Run: headless pygame with SDL's dummy video driver; simulated clock (each Clock.tick advances the game by its frame time, no real sleeping); random seed 0; keys injected as events and as key.get_pressed() state; no mouse input.
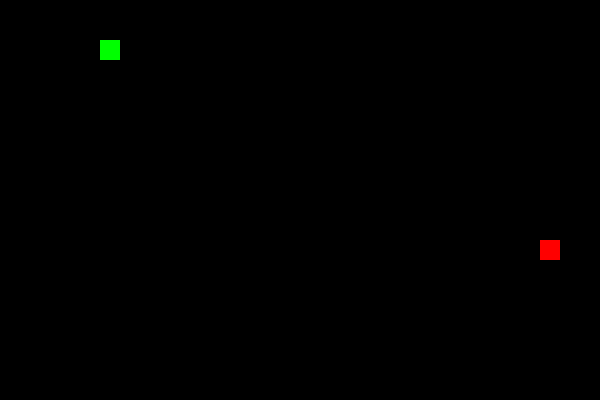
Frame 1 of 2 · flips 1–60 · no input
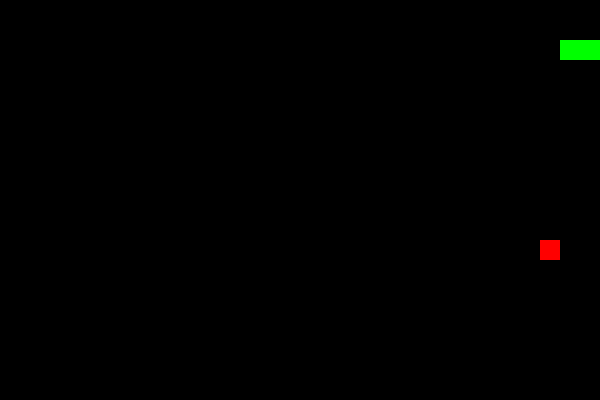
Frame 2 of 2 · flips 61–180 · tapped SPACE, RETURN · held RIGHT (→), D (game ended)

The pygame program that drew these frames:

# Q91: make the snake GROW when it eats.
# Right now every step does append (add a head) + pop (remove the tail), so the length never changes.
# Goal: when it eats, DON'T pop that step. When it doesn't eat, pop like normal.
# Hint: you won't need any new words. Think about moving a line, and maybe an else:
#
# Before running: the snake starts as 3 squares. How long is it after eating 2 foods?
# My prediction:
#
import pygame
import random

#sets clock
pygame.init()
clock = pygame.time.Clock()
screen = pygame.display.set_mode((600, 400))

#variables
x = 100
y = 40
dx = 0
dy = 0
food_x = 20 * random.randint(0, 29)
food_y = 20 * random.randint(0, 19)
score = 0
body = [[60, 40], [80, 40], [100, 40]]
running = True

#main loop
while running:
    #movement/quit code
    for event in pygame.event.get():
        if event.type == pygame.QUIT:
            running = False
        if event.type == pygame.KEYDOWN:
            if event.key == pygame.K_RIGHT:
                dx = 20
                dy = 0
            elif event.key == pygame.K_DOWN:
                dx = 0
                dy = 20
            elif event.key == pygame.K_LEFT:
                dx = -20
                dy = 0
            elif event.key == pygame.K_UP:
                dx = 0
                dy = -20

    x = x + dx
    y = y + dy

    body.append([x, y])
    body.pop(0)

    #wall boundries
    if x < 0 or x > 580 or y < 0 or y > 380:
        running = False

    #food eating/spawning
    if x == food_x and y == food_y:
        food_x = 20 * random.randint(0, 29)
        food_y = 20 * random.randint(0, 19)
        score = score + 1

    #display output
    screen.fill("black")
    for b in body:
        pygame.draw.rect(screen, "green", (b[0], b[1], 20, 20))
    pygame.draw.rect(screen, "red", (food_x, food_y, 20, 20))
    pygame.display.flip()
    clock.tick(10)
print("Score:", score)
pygame.quit()
